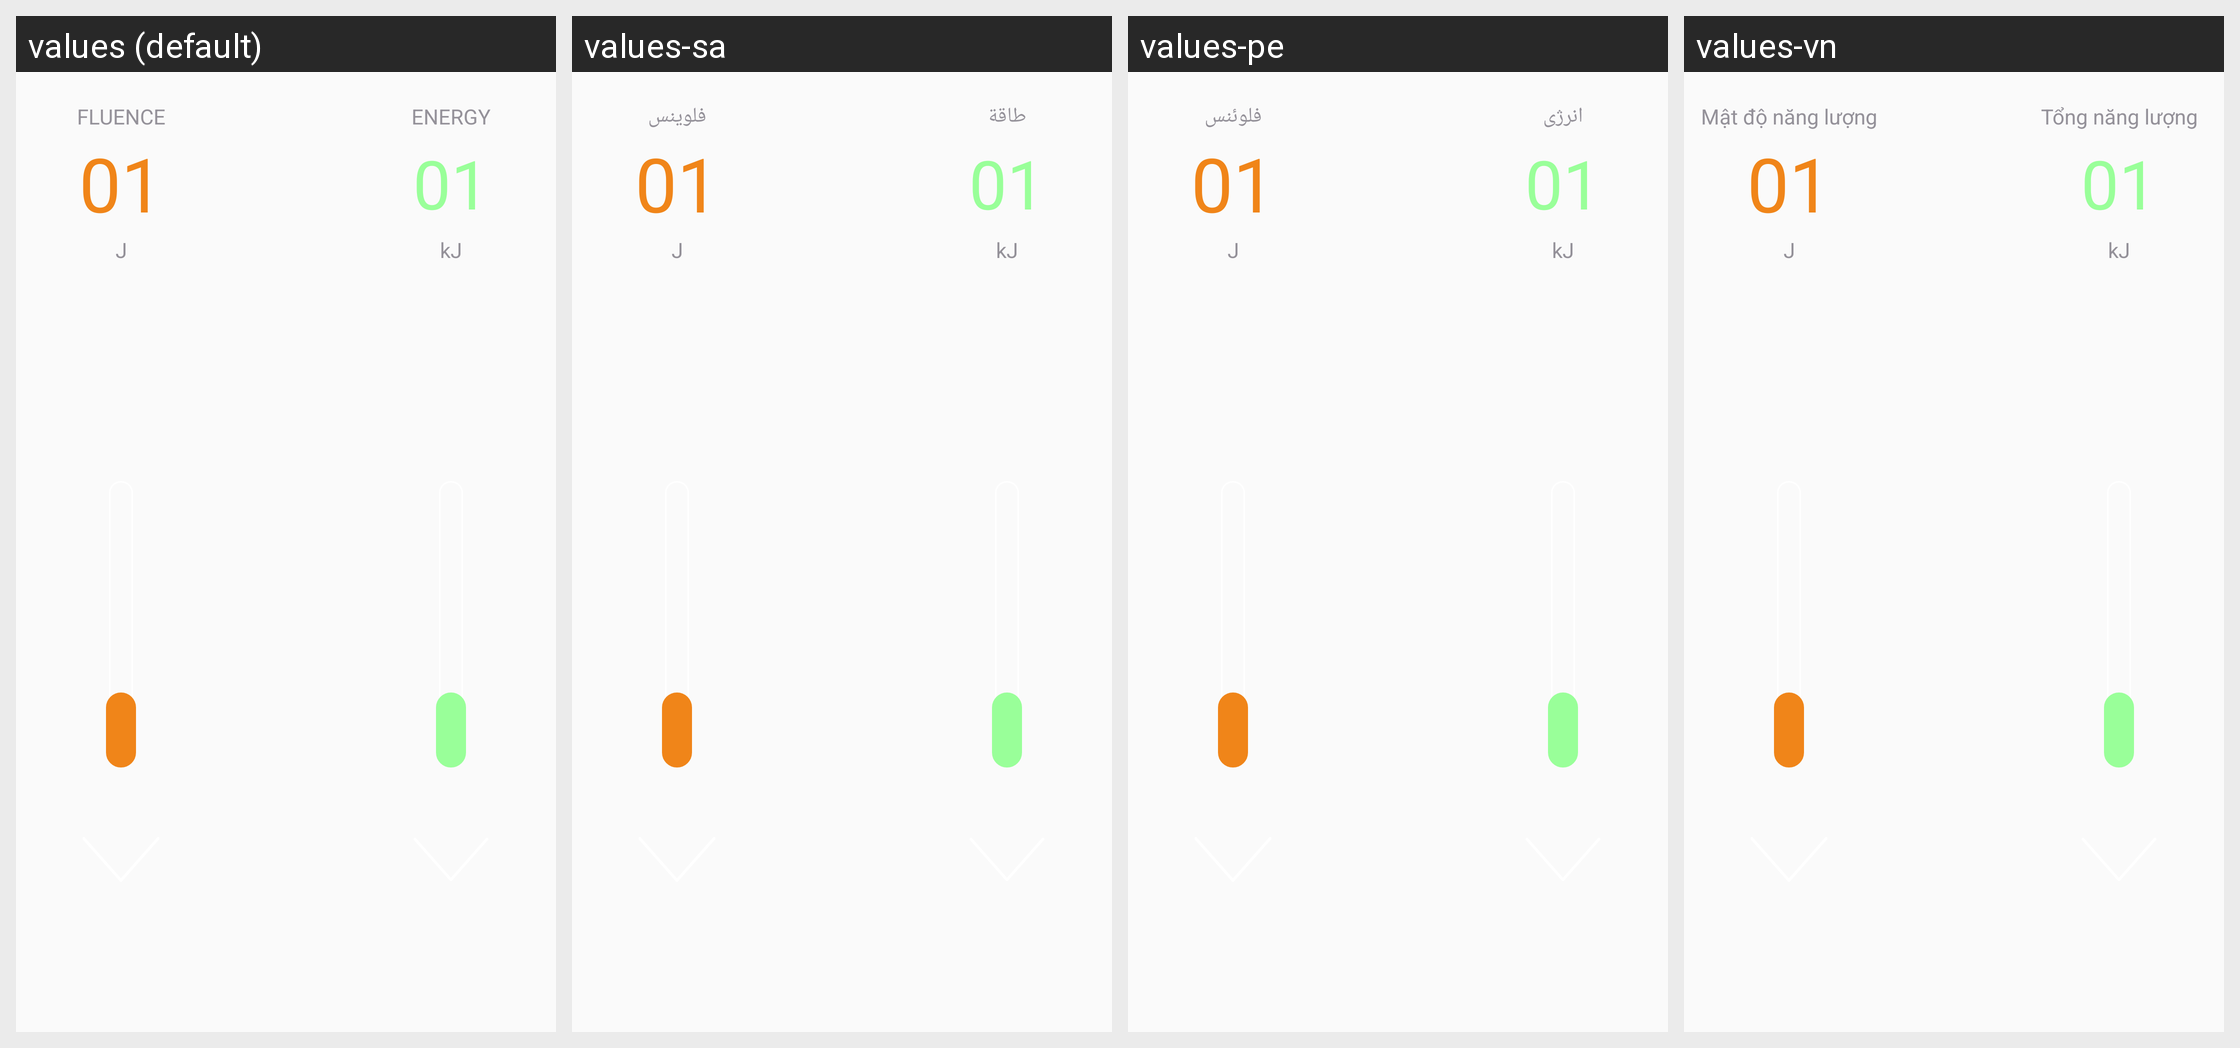

The same Android screen rendered under several of its app's locales, left to right. List the strings drawn on it with the default value and each locale's translation.
Android screen res/layout/fragment_shr.xml rendered under 4 locales, left to right: values (default), values-sa, values-pe, values-vn. Device: Nexus 5 (rendered at 1080×1920; each locale shown at half size, 540×960, under a caption strip naming it); theme SplashTheme.
Other locales in the repository, not shown: values-cn, values-de, values-en, values-es, values-fr, values-it, values-jp, values-nl, values-pl, values-pt, values-ro, values-ru, values-sp, values-th, values-tr, values-ua.
Strings drawn on this screen, with the default value and each locale's value (text and hints the layout hard-codes, and strings that could not be matched under every locale, appear in the picture but are not listed):

fluence
  values: FLUENCE
  values-sa: فلوينس
  values-pe: فلوئنس
  values-vn: Mật độ năng lượng

energy
  values: ENERGY
  values-sa: طاقة
  values-pe: انرژی
  values-vn: Tổng năng lượng
